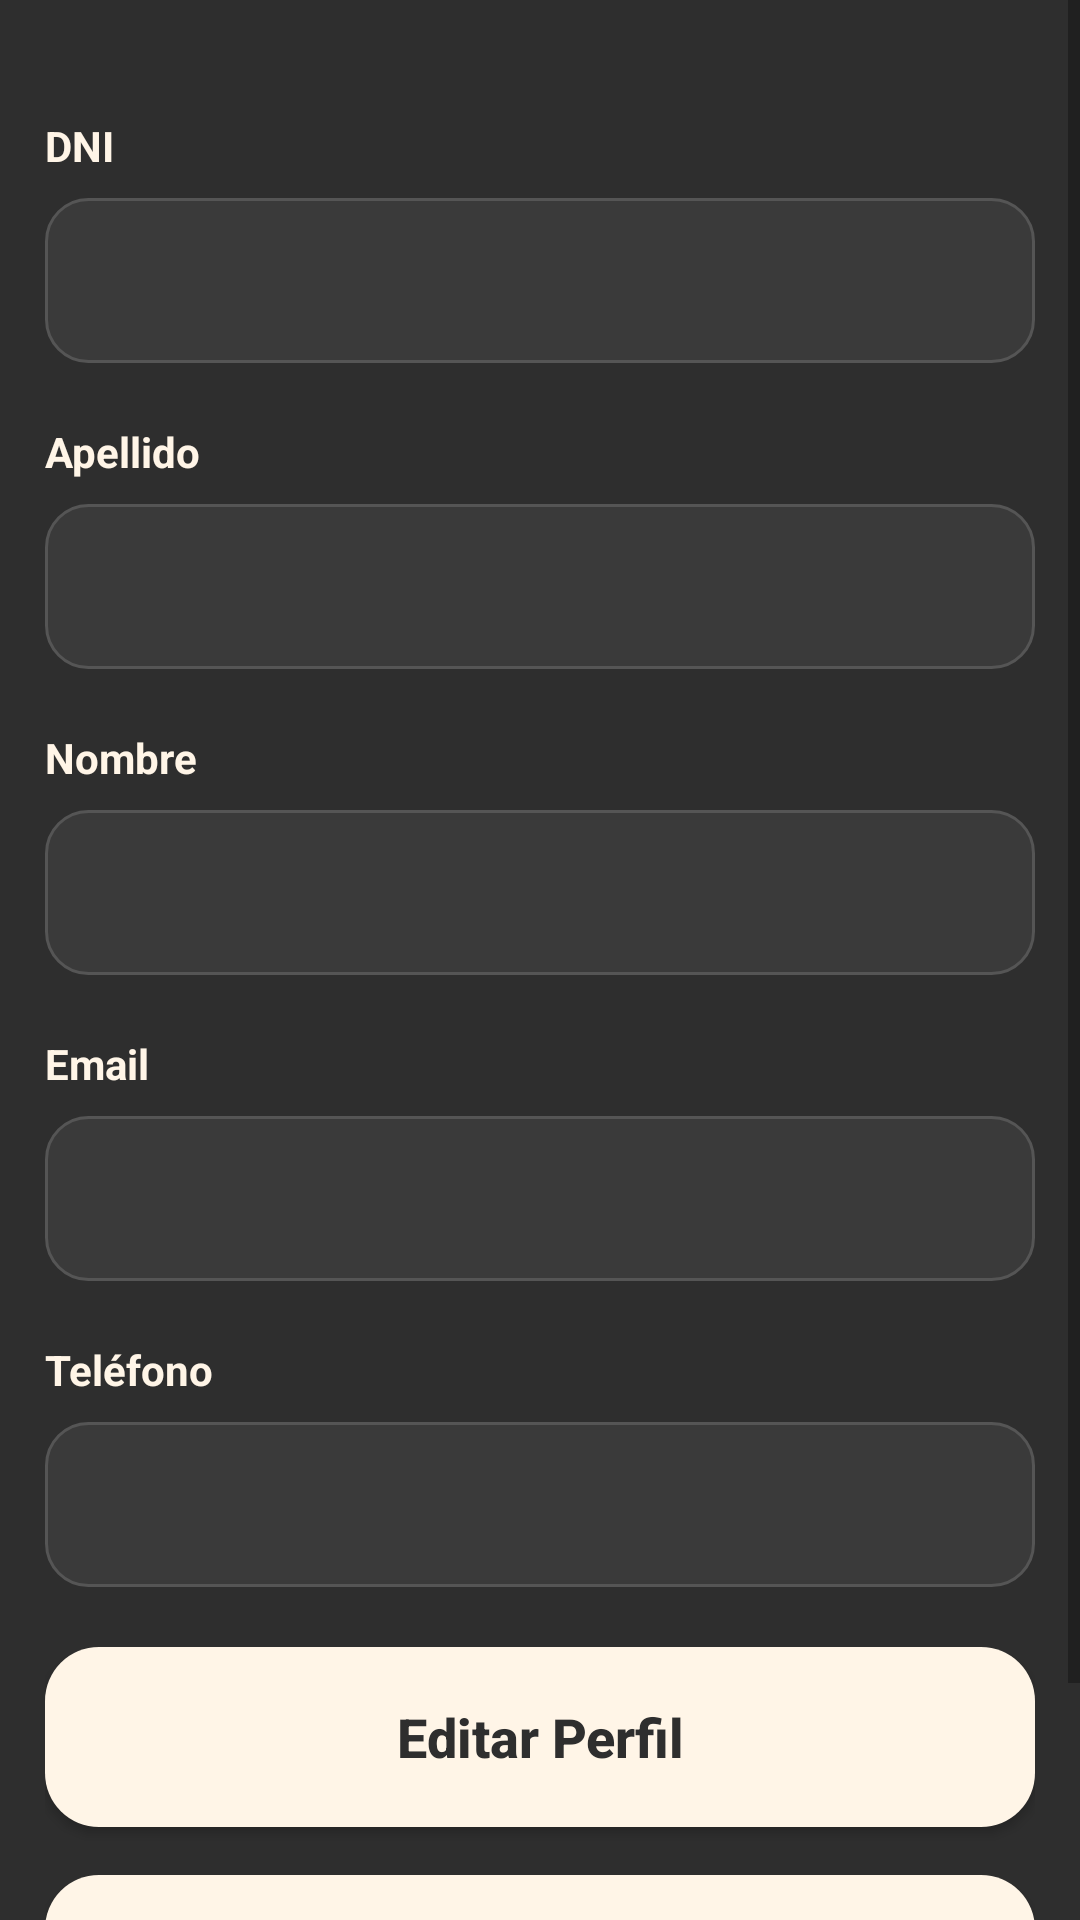

Here is an Android app screen rendered from its layout file. Give the layout XML and the strings, colors and styles it references.
<!-- AndroidManifest.xml: application theme Theme.TrabajoPracticoInmobiliaria -->
<!-- res/layout/fragment_perfil.xml -->
<?xml version="1.0" encoding="utf-8"?>
<ScrollView xmlns:android="http://schemas.android.com/apk/res/android"
    xmlns:app="http://schemas.android.com/apk/res-auto"
    android:layout_width="match_parent"
    android:layout_height="match_parent"
    android:background="#2E2E2E">

    <androidx.constraintlayout.widget.ConstraintLayout
        android:layout_width="match_parent"
        android:layout_height="wrap_content"
        android:padding="15dp">

        <TextView
            android:id="@+id/tvDni"
            android:layout_width="wrap_content"
            android:layout_height="wrap_content"
            android:layout_marginTop="24dp"
            android:text="DNI"
            android:textColor="#FFF5E7"
            android:textStyle="bold"
            app:layout_constraintStart_toStartOf="parent"
            app:layout_constraintTop_toTopOf="parent" />

        <EditText
            android:id="@+id/etDni"
            android:layout_width="0dp"
            android:layout_height="55dp"
            android:layout_marginTop="8dp"
            android:background="@drawable/edittext_rounded"
            android:enabled="false"
            android:inputType="number"
            android:padding="14dp"
            android:textColor="#FFFFFF"
            android:textSize="18sp"
            app:layout_constraintTop_toBottomOf="@id/tvDni"
            app:layout_constraintStart_toStartOf="parent"
            app:layout_constraintEnd_toEndOf="parent" />


        <TextView
            android:id="@+id/tvApellido"
            android:layout_width="wrap_content"
            android:layout_height="wrap_content"
            android:layout_marginTop="20dp"
            android:text="Apellido"
            android:textColor="#FFF5E7"
            android:textStyle="bold"
            app:layout_constraintTop_toBottomOf="@id/etDni"
            app:layout_constraintStart_toStartOf="parent" />

        <EditText
            android:id="@+id/etApellido"
            android:layout_width="0dp"
            android:layout_height="55dp"
            android:layout_marginTop="8dp"
            android:background="@drawable/edittext_rounded"
            android:enabled="false"
            android:padding="14dp"
            android:textColor="#FFFFFF"
            android:textSize="18sp"
            app:layout_constraintTop_toBottomOf="@id/tvApellido"
            app:layout_constraintStart_toStartOf="parent"
            app:layout_constraintEnd_toEndOf="parent" />


        <TextView
            android:id="@+id/tvNombre"
            android:layout_width="wrap_content"
            android:layout_height="wrap_content"
            android:layout_marginTop="20dp"
            android:text="Nombre"
            android:textColor="#FFF5E7"
            android:textStyle="bold"
            app:layout_constraintTop_toBottomOf="@id/etApellido"
            app:layout_constraintStart_toStartOf="parent" />

        <EditText
            android:id="@+id/etNombre"
            android:layout_width="0dp"
            android:layout_height="55dp"
            android:layout_marginTop="8dp"
            android:background="@drawable/edittext_rounded"
            android:enabled="false"
            android:padding="14dp"
            android:textColor="#FFFFFF"
            android:textSize="18sp"
            app:layout_constraintTop_toBottomOf="@id/tvNombre"
            app:layout_constraintStart_toStartOf="parent"
            app:layout_constraintEnd_toEndOf="parent" />


        <TextView
            android:id="@+id/tvEmail"
            android:layout_width="wrap_content"
            android:layout_height="wrap_content"
            android:layout_marginTop="20dp"
            android:text="Email"
            android:textColor="#FFF5E7"
            android:textStyle="bold"
            app:layout_constraintTop_toBottomOf="@id/etNombre"
            app:layout_constraintStart_toStartOf="parent" />

        <EditText
            android:id="@+id/etEmail"
            android:layout_width="0dp"
            android:layout_height="55dp"
            android:layout_marginTop="8dp"
            android:background="@drawable/edittext_rounded"
            android:enabled="false"
            android:padding="14dp"
            android:textColor="#FFFFFF"
            android:textSize="18sp"
            app:layout_constraintTop_toBottomOf="@id/tvEmail"
            app:layout_constraintStart_toStartOf="parent"
            app:layout_constraintEnd_toEndOf="parent" />


        <TextView
            android:id="@+id/tvTelefono"
            android:layout_width="wrap_content"
            android:layout_height="wrap_content"
            android:layout_marginTop="20dp"
            android:text="Teléfono"
            android:textColor="#FFF5E7"
            android:textStyle="bold"
            app:layout_constraintTop_toBottomOf="@id/etEmail"
            app:layout_constraintStart_toStartOf="parent" />

        <EditText
            android:id="@+id/etTelefono"
            android:layout_width="0dp"
            android:layout_height="55dp"
            android:layout_marginTop="8dp"
            android:background="@drawable/edittext_rounded"
            android:enabled="false"
            android:padding="14dp"
            android:textColor="#FFFFFF"
            android:textSize="18sp"
            app:layout_constraintTop_toBottomOf="@id/tvTelefono"
            app:layout_constraintStart_toStartOf="parent"
            app:layout_constraintEnd_toEndOf="parent" />


        <Button
            android:id="@+id/btEditar"
            android:layout_width="0dp"
            android:layout_height="60dp"
            android:layout_marginTop="20dp"
            android:background="@drawable/button_rounded"
            android:text="Editar Perfil"
            android:textAllCaps="false"
            android:textColor="#2E2E2E"
            android:textSize="18sp"
            android:textStyle="bold"
            app:layout_constraintEnd_toEndOf="parent"
            app:layout_constraintHorizontal_bias="1.0"
            app:layout_constraintStart_toStartOf="parent"
            app:layout_constraintTop_toBottomOf="@id/etTelefono" />

        <Button
            android:id="@+id/btAceptar"
            android:layout_width="0dp"
            android:layout_height="60dp"
            android:layout_marginTop="16dp"
            android:background="@drawable/button_rounded"
            android:text="Guardar Cambios"
            android:textAllCaps="false"
            android:textColor="#2E2E2E"
            android:textSize="18sp"
            android:textStyle="bold"
            android:visibility="gone"
            app:layout_constraintTop_toBottomOf="@id/btEditar"
            app:layout_constraintStart_toStartOf="parent"
            app:layout_constraintEnd_toEndOf="parent" />


        <Button
            android:id="@+id/btCambiarPass"
            android:layout_width="0dp"
            android:layout_height="60dp"
            android:layout_marginTop="16dp"
            android:layout_marginBottom="30dp"
            android:background="@drawable/button_rounded"
            android:text="Cambiar Contraseña"
            android:textAllCaps="false"
            android:textColor="#2E2E2E"
            android:textSize="18sp"
            android:textStyle="bold"
            app:layout_constraintTop_toBottomOf="@id/btAceptar"
            app:layout_constraintStart_toStartOf="parent"
            app:layout_constraintEnd_toEndOf="parent"
            app:layout_constraintBottom_toBottomOf="parent" />

    </androidx.constraintlayout.widget.ConstraintLayout>

</ScrollView>
<!-- resources referenced by this layout -->
<resources>
  <!-- drawable button_rounded (drawable) -->
  <?xml version="1.0" encoding="utf-8"?>
  <shape xmlns:android="http://schemas.android.com/apk/res/android">
      <corners android:radius="18dp"/>
      <solid android:color="#FFF5E7"/>
  </shape>
  <!-- drawable edittext_rounded (drawable) -->
  <?xml version="1.0" encoding="utf-8"?>
  <shape xmlns:android="http://schemas.android.com/apk/res/android">
  
      <solid android:color="#3A3A3A"/>
  
      <corners android:radius="14dp"/>
  
      <stroke
          android:width="1dp"
          android:color="#555555"/>
  
  </shape>
  <style name="Theme.TrabajoPracticoInmobiliaria" parent="Theme.MaterialComponents.DayNight.DarkActionBar">
          
          <item name="colorPrimary">@color/purple_500</item>
          <item name="colorPrimaryVariant">@color/purple_700</item>
          <item name="colorOnPrimary">@color/white</item>
          
          <item name="colorSecondary">@color/teal_200</item>
          <item name="colorSecondaryVariant">@color/teal_700</item>
          <item name="colorOnSecondary">@color/black</item>
          
          <item name="android:statusBarColor">?attr/colorPrimaryVariant</item>
          
      </style>
  <color name="purple_500">#fff5e7</color>
  <color name="purple_700">#2e2e2e</color>
  <color name="white">#2e2e2e</color>
  <color name="teal_200">#FF03DAC5</color>
  <color name="teal_700">#FF018786</color>
  <color name="black">#fff5e7</color>
</resources>
